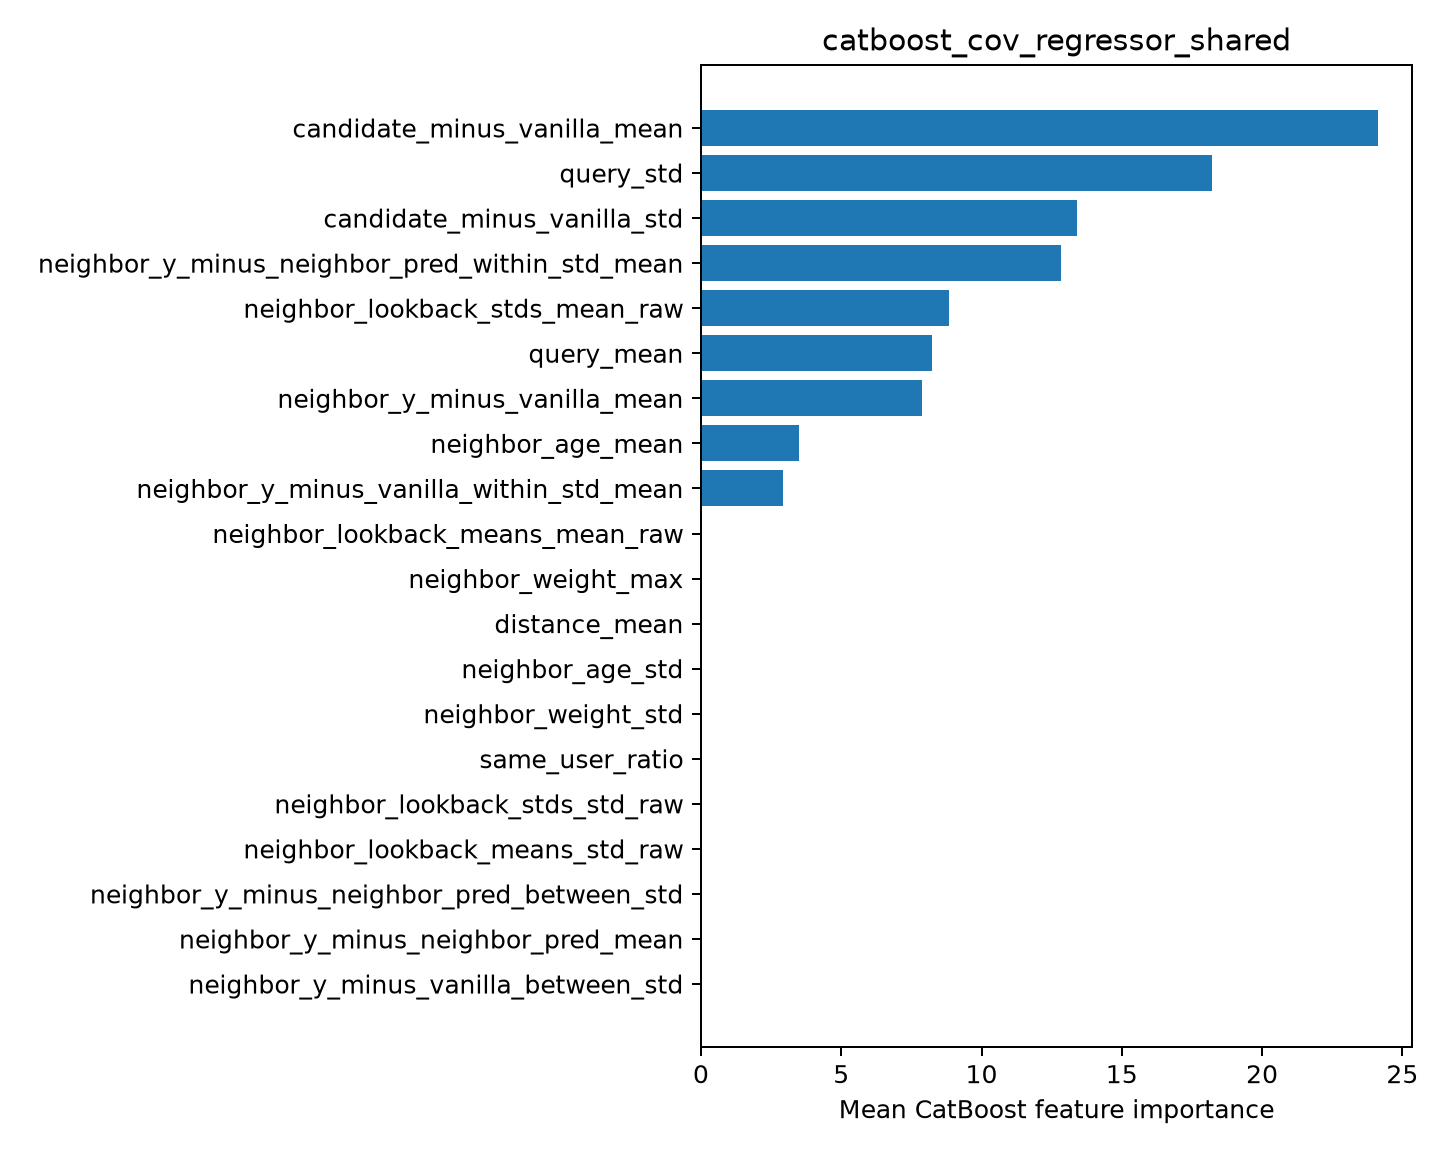

Data behind this chart, as committed beside it:
feature, importance
candidate_minus_vanilla_mean, 24.14
query_std, 18.21
candidate_minus_vanilla_std, 13.42
neighbor_y_minus_neighbor_pred_within_st…, 12.83
neighbor_lookback_stds_mean_raw, 8.835
query_mean, 8.227
neighbor_y_minus_vanilla_mean, 7.895
neighbor_age_mean, 3.504
neighbor_y_minus_vanilla_within_std_mean, 2.931
neighbor_lookback_means_mean_raw, 0.009665
neighbor_weight_max, 0.0
distance_mean, 0.0
neighbor_age_std, 0.0
neighbor_weight_std, 0.0
same_user_ratio, 0.0
neighbor_lookback_stds_std_raw, 0.0
neighbor_lookback_means_std_raw, 0.0
neighbor_y_minus_neighbor_pred_between_s…, 0.0
neighbor_y_minus_neighbor_pred_mean, 0.0
neighbor_y_minus_vanilla_between_std, 0.0
